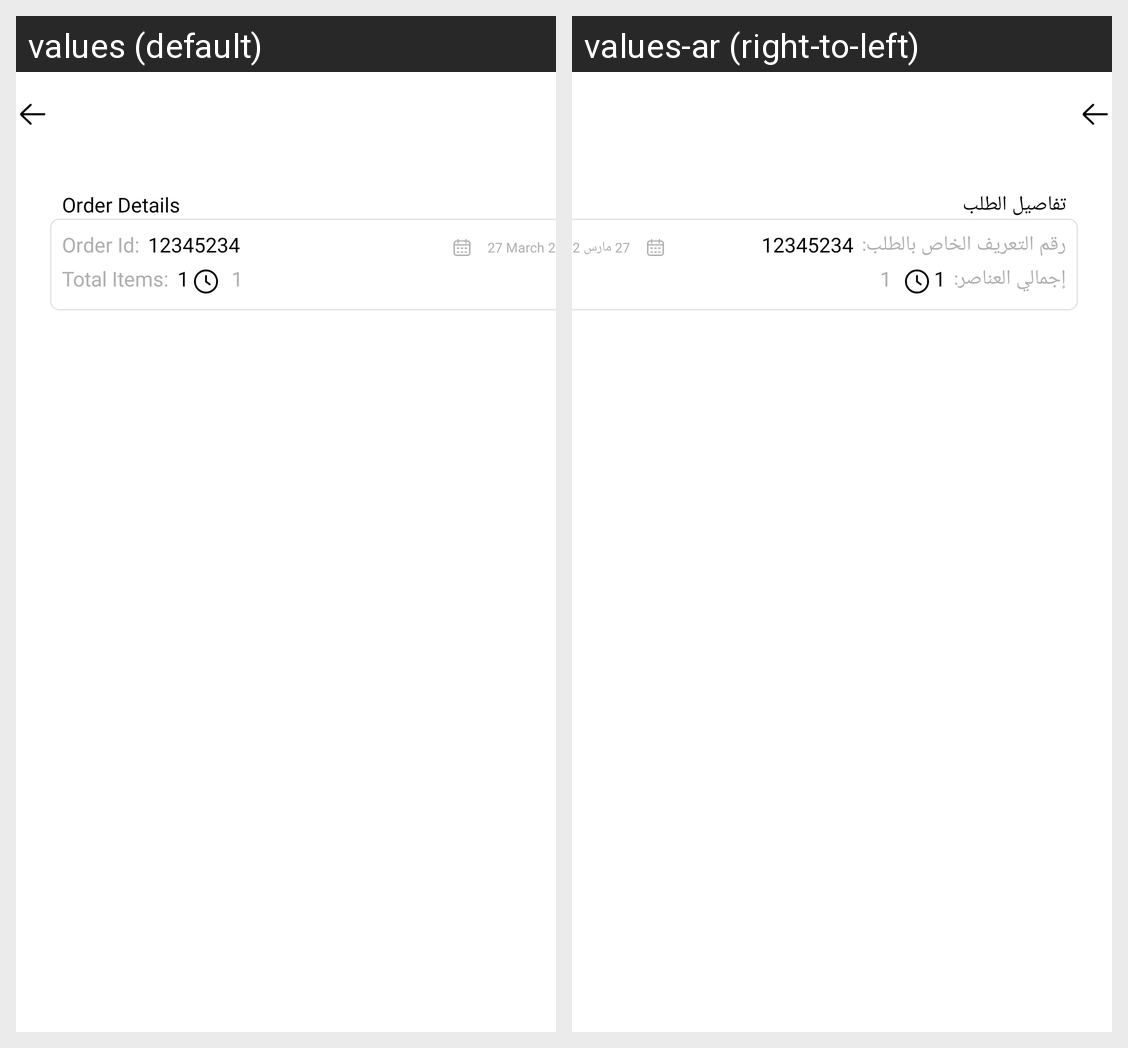

For this localized Android screen grid, give each drawn string resource with its value in every locale shown.
Android screen res/layout/layout_cancel_order.xml rendered under 2 locales, left to right: values (default), values-ar (right-to-left). Device: Nexus 5 (rendered at 1080×1920; each locale shown at half size, 540×960, under a caption strip naming it); theme Theme.MyApplication.
Strings drawn on this screen, with the default value and each locale's value (text and hints the layout hard-codes, and strings that could not be matched under every locale, appear in the picture but are not listed):

order_details
  values: Order Details
  values-ar: تفاصيل الطلب

order_id
  values: Order Id:
  values-ar: رقم التعريف الخاص بالطلب:

sample_id
  values: 12345234
  values-ar: 12345234

sample_date
  values: 27 March 2022
  values-ar: 27 مارس 2022

total_items
  values: Total Items:
  values-ar: إجمالي العناصر:

four
  values: 1
  values-ar: 1
